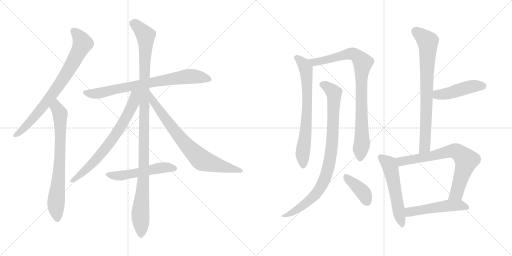
t = 0.00 s
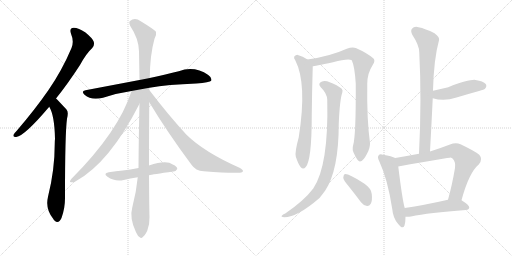
t = 2.63 s
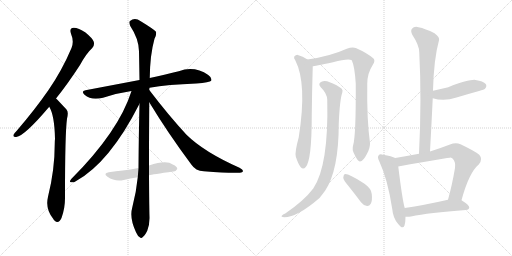
t = 5.26 s
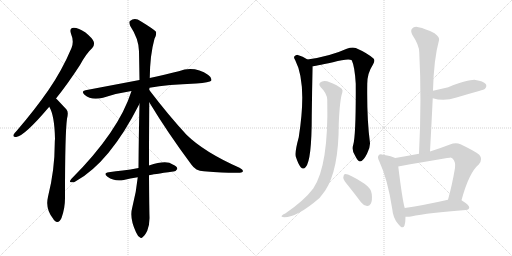
t = 7.89 s
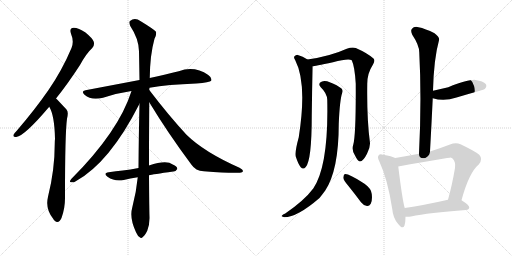
t = 10.51 s
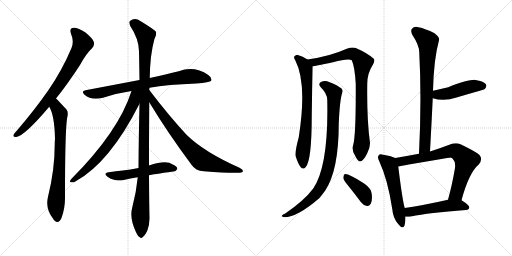
t = 13.14 s

The animated SVG that drew these frames (rendered in a browser with its animation timeline set to each time). Animation: 16 CSS @keyframes rules; one cycle of 13.14 s.

<svg version="1.1" viewBox="0 0 2048 1024" xmlns="http://www.w3.org/2000/svg">
  <g stroke="lightgray" stroke-dasharray="1,1" stroke-width="1" transform="scale(4, 4)">
    <line x1="0" y1="0" x2="256" y2="256"></line>
    <line x1="256" y1="0" x2="0" y2="256"></line>
    <line x1="128" y1="0" x2="128" y2="256"></line>
    <line x1="0" y1="128" x2="256" y2="128"></line>
    <line x1="256" y1="0" x2="512" y2="256"></line>
    <line x1="512" y1="0" x2="256" y2="256"></line>
    <line x1="384" y1="0" x2="384" y2="256"></line>
    <line x1="256" y1="128" x2="512" y2="128"></line>
  </g>
<g transform="scale(1, -1) translate(0, -850)">
   <style type="text/css">
    @keyframes keyframes0 {
      from {
       stroke: black;
       stroke-dashoffset: 773;
       stroke-width: 128;
       }
       72% {
       animation-timing-function: step-end;
       stroke: black;
       stroke-dashoffset: 0;
       stroke-width: 128;
       }
       to {
       stroke: black;
       stroke-width: 1024;
       }
       }
       #make-me-a-hanzi-animation-0 {
         animation: keyframes0 0.879069s both;
         animation-delay: 0.000000s;
         animation-timing-function: linear;
       }
    @keyframes keyframes1 {
      from {
       stroke: black;
       stroke-dashoffset: 732;
       stroke-width: 128;
       }
       70% {
       animation-timing-function: step-end;
       stroke: black;
       stroke-dashoffset: 0;
       stroke-width: 128;
       }
       to {
       stroke: black;
       stroke-width: 1024;
       }
       }
       #make-me-a-hanzi-animation-1 {
         animation: keyframes1 0.845703s both;
         animation-delay: 0.879069s;
         animation-timing-function: linear;
       }
    @keyframes keyframes2 {
      from {
       stroke: black;
       stroke-dashoffset: 762;
       stroke-width: 128;
       }
       71% {
       animation-timing-function: step-end;
       stroke: black;
       stroke-dashoffset: 0;
       stroke-width: 128;
       }
       to {
       stroke: black;
       stroke-width: 1024;
       }
       }
       #make-me-a-hanzi-animation-2 {
         animation: keyframes2 0.870117s both;
         animation-delay: 1.724772s;
         animation-timing-function: linear;
       }
    @keyframes keyframes3 {
      from {
       stroke: black;
       stroke-dashoffset: 1119;
       stroke-width: 128;
       }
       78% {
       animation-timing-function: step-end;
       stroke: black;
       stroke-dashoffset: 0;
       stroke-width: 128;
       }
       to {
       stroke: black;
       stroke-width: 1024;
       }
       }
       #make-me-a-hanzi-animation-3 {
         animation: keyframes3 1.160645s both;
         animation-delay: 2.594889s;
         animation-timing-function: linear;
       }
    @keyframes keyframes4 {
      from {
       stroke: black;
       stroke-dashoffset: 709;
       stroke-width: 128;
       }
       70% {
       animation-timing-function: step-end;
       stroke: black;
       stroke-dashoffset: 0;
       stroke-width: 128;
       }
       to {
       stroke: black;
       stroke-width: 1024;
       }
       }
       #make-me-a-hanzi-animation-4 {
         animation: keyframes4 0.826986s both;
         animation-delay: 3.755534s;
         animation-timing-function: linear;
       }
    @keyframes keyframes5 {
      from {
       stroke: black;
       stroke-dashoffset: 755;
       stroke-width: 128;
       }
       71% {
       animation-timing-function: step-end;
       stroke: black;
       stroke-dashoffset: 0;
       stroke-width: 128;
       }
       to {
       stroke: black;
       stroke-width: 1024;
       }
       }
       #make-me-a-hanzi-animation-5 {
         animation: keyframes5 0.864421s both;
         animation-delay: 4.582520s;
         animation-timing-function: linear;
       }
    @keyframes keyframes6 {
      from {
       stroke: black;
       stroke-dashoffset: 528;
       stroke-width: 128;
       }
       63% {
       animation-timing-function: step-end;
       stroke: black;
       stroke-dashoffset: 0;
       stroke-width: 128;
       }
       to {
       stroke: black;
       stroke-width: 1024;
       }
       }
       #make-me-a-hanzi-animation-6 {
         animation: keyframes6 0.679688s both;
         animation-delay: 5.446941s;
         animation-timing-function: linear;
       }
    @keyframes keyframes7 {
      from {
       stroke: black;
       stroke-dashoffset: 704;
       stroke-width: 128;
       }
       70% {
       animation-timing-function: step-end;
       stroke: black;
       stroke-dashoffset: 0;
       stroke-width: 128;
       }
       to {
       stroke: black;
       stroke-width: 1024;
       }
       }
       #make-me-a-hanzi-animation-7 {
         animation: keyframes7 0.822917s both;
         animation-delay: 6.126629s;
         animation-timing-function: linear;
       }
    @keyframes keyframes8 {
      from {
       stroke: black;
       stroke-dashoffset: 874;
       stroke-width: 128;
       }
       74% {
       animation-timing-function: step-end;
       stroke: black;
       stroke-dashoffset: 0;
       stroke-width: 128;
       }
       to {
       stroke: black;
       stroke-width: 1024;
       }
       }
       #make-me-a-hanzi-animation-8 {
         animation: keyframes8 0.961263s both;
         animation-delay: 6.949546s;
         animation-timing-function: linear;
       }
    @keyframes keyframes9 {
      from {
       stroke: black;
       stroke-dashoffset: 889;
       stroke-width: 128;
       }
       74% {
       animation-timing-function: step-end;
       stroke: black;
       stroke-dashoffset: 0;
       stroke-width: 128;
       }
       to {
       stroke: black;
       stroke-width: 1024;
       }
       }
       #make-me-a-hanzi-animation-9 {
         animation: keyframes9 0.973470s both;
         animation-delay: 7.910809s;
         animation-timing-function: linear;
       }
    @keyframes keyframes10 {
      from {
       stroke: black;
       stroke-dashoffset: 394;
       stroke-width: 128;
       }
       56% {
       animation-timing-function: step-end;
       stroke: black;
       stroke-dashoffset: 0;
       stroke-width: 128;
       }
       to {
       stroke: black;
       stroke-width: 1024;
       }
       }
       #make-me-a-hanzi-animation-10 {
         animation: keyframes10 0.570638s both;
         animation-delay: 8.884279s;
         animation-timing-function: linear;
       }
    @keyframes keyframes11 {
      from {
       stroke: black;
       stroke-dashoffset: 766;
       stroke-width: 128;
       }
       71% {
       animation-timing-function: step-end;
       stroke: black;
       stroke-dashoffset: 0;
       stroke-width: 128;
       }
       to {
       stroke: black;
       stroke-width: 1024;
       }
       }
       #make-me-a-hanzi-animation-11 {
         animation: keyframes11 0.873372s both;
         animation-delay: 9.454917s;
         animation-timing-function: linear;
       }
    @keyframes keyframes12 {
      from {
       stroke: black;
       stroke-dashoffset: 453;
       stroke-width: 128;
       }
       60% {
       animation-timing-function: step-end;
       stroke: black;
       stroke-dashoffset: 0;
       stroke-width: 128;
       }
       to {
       stroke: black;
       stroke-width: 1024;
       }
       }
       #make-me-a-hanzi-animation-12 {
         animation: keyframes12 0.618652s both;
         animation-delay: 10.328289s;
         animation-timing-function: linear;
       }
    @keyframes keyframes13 {
      from {
       stroke: black;
       stroke-dashoffset: 543;
       stroke-width: 128;
       }
       64% {
       animation-timing-function: step-end;
       stroke: black;
       stroke-dashoffset: 0;
       stroke-width: 128;
       }
       to {
       stroke: black;
       stroke-width: 1024;
       }
       }
       #make-me-a-hanzi-animation-13 {
         animation: keyframes13 0.691895s both;
         animation-delay: 10.946941s;
         animation-timing-function: linear;
       }
    @keyframes keyframes14 {
      from {
       stroke: black;
       stroke-dashoffset: 725;
       stroke-width: 128;
       }
       70% {
       animation-timing-function: step-end;
       stroke: black;
       stroke-dashoffset: 0;
       stroke-width: 128;
       }
       to {
       stroke: black;
       stroke-width: 1024;
       }
       }
       #make-me-a-hanzi-animation-14 {
         animation: keyframes14 0.840007s both;
         animation-delay: 11.638836s;
         animation-timing-function: linear;
       }
    @keyframes keyframes15 {
      from {
       stroke: black;
       stroke-dashoffset: 507;
       stroke-width: 128;
       }
       62% {
       animation-timing-function: step-end;
       stroke: black;
       stroke-dashoffset: 0;
       stroke-width: 128;
       }
       to {
       stroke: black;
       stroke-width: 1024;
       }
       }
       #make-me-a-hanzi-animation-15 {
         animation: keyframes15 0.662598s both;
         animation-delay: 12.478843s;
         animation-timing-function: linear;
       }
</style>
<path d="M 224.0 456.5 Q 270.0 513.5 320.0 590.5 Q 345.0 636.5 369.0 658.5 Q 379.0 668.5 375.0 683.5 Q 371.0 696.5 342.0 720.5 Q 314.0 739.5 295.0 739.5 Q 276.0 738.5 284.0 715.5 Q 297.0 684.5 286.0 658.5 Q 249.0 570.5 194.0 490.5 Q 140.0 412.5 67.0 327.5 Q 57.0 317.5 54.0 311.5 Q 51.0 299.5 65.0 302.5 Q 98.0 306.5 197.0 423.5 L 224.0 456.5 Z" fill="lightgray"></path> 
<path d="M 197.0 423.5 Q 218.0 389.5 220.0 295.5 Q 219.0 286.5 219.0 276.5 Q 219.0 170.5 192.0 63.5 Q 180.0 12.5 214.0 -26.5 Q 215.0 -29.5 218.0 -31.5 Q 234.0 -47.5 246.0 -21.5 Q 261.0 18.5 260.0 63.5 Q 260.0 318.5 268.0 375.5 Q 275.0 402.5 266.0 412.5 Q 229.0 452.5 224.0 456.5 C 203.0 477.5 184.0 450.5 197.0 423.5 Z" fill="lightgray"></path> 
<path d="M 598.0 499.5 Q 671.0 512.5 785.0 516.5 Q 839.0 520.5 845.0 527.5 Q 849.0 539.5 833.0 550.5 Q 778.0 587.5 715.0 565.5 Q 666.0 553.5 599.0 538.5 L 558.0 530.5 Q 458.0 511.5 342.0 489.5 Q 323.0 486.5 338.0 471.5 Q 366.0 446.5 412.0 459.5 Q 464.0 477.5 526.0 486.5 L 598.0 499.5 Z" fill="lightgray"></path> 
<path d="M 596.0 188.5 Q 596.0 291.5 597.0 441.5 L 597.0 490.5 Q 597.0 494.5 598.0 499.5 L 599.0 538.5 Q 600.0 631.5 618.0 695.5 Q 627.0 710.5 624.0 723.5 Q 617.0 732.5 563.0 765.5 Q 539.0 781.5 520.0 766.5 Q 514.0 762.5 521.0 746.5 Q 555.0 695.5 556.0 645.5 Q 557.0 591.5 558.0 530.5 L 558.0 435.5 Q 555.0 314.5 554.0 178.5 L 551.0 141.5 Q 545.0 80.5 529.0 20.5 Q 517.0 -21.5 544.0 -78.5 Q 551.0 -94.5 559.0 -98.5 Q 565.0 -105.5 572.0 -96.5 Q 579.0 -92.5 589.0 -72.5 Q 599.0 -47.5 598.0 -17.5 Q 597.0 10.5 596.0 149.5 L 596.0 188.5 Z" fill="lightgray"></path> 
<path d="M 526.0 486.5 Q 475.0 324.5 285.0 134.5 Q 275.0 121.5 284.0 121.5 Q 293.0 118.5 303.0 125.5 Q 439.0 200.5 558.0 435.5 C 594.0 506.5 540.0 529.5 526.0 486.5 Z" fill="lightgray"></path> 
<path d="M 597.0 441.5 Q 670.0 320.5 766.0 191.5 Q 782.0 167.5 815.0 165.5 Q 924.0 156.5 960.0 159.5 Q 970.0 160.5 972.0 165.5 Q 973.0 171.5 958.0 179.5 Q 816.0 242.5 746.0 311.5 Q 674.0 389.5 597.0 490.5 C 579.0 514.5 581.0 467.5 597.0 441.5 Z" fill="lightgray"></path> 
<path d="M 596.0 149.5 Q 609.0 152.5 693.0 164.5 Q 702.0 163.5 709.0 174.5 Q 710.0 184.5 691.0 192.5 Q 666.0 211.5 596.0 188.5 L 554.0 178.5 Q 521.0 172.5 491.0 168.5 Q 464.0 165.5 435.0 161.5 Q 411.0 157.5 430.0 143.5 Q 460.0 122.5 495.0 130.5 Q 520.0 136.5 551.0 141.5 L 596.0 149.5 Z" fill="lightgray"></path> 
<path d="M 1230.0 612.5 Q 1211.0 625.5 1191.0 630.5 Q 1184.0 631.5 1177.0 624.5 Q 1174.0 618.5 1181.0 609.5 Q 1229.0 516.5 1195.0 301.5 Q 1179.0 243.5 1183.0 224.5 Q 1193.0 193.5 1203.0 181.5 Q 1213.0 169.5 1223.0 182.5 Q 1247.0 209.5 1247.0 388.5 Q 1248.0 487.5 1251.0 585.5 C 1251.0 599.5 1251.0 599.5 1230.0 612.5 Z" fill="lightgray"></path> 
<path d="M 1413.0 271.5 Q 1406.0 250.5 1419.0 230.5 Q 1432.0 203.5 1440.0 204.5 Q 1453.0 205.5 1468.0 235.5 Q 1481.0 259.5 1480.0 278.5 Q 1467.0 371.5 1469.0 515.5 Q 1469.0 557.5 1492.0 592.5 Q 1502.0 608.5 1494.0 616.5 Q 1469.0 638.5 1423.0 658.5 Q 1408.0 662.5 1387.0 655.5 Q 1321.0 625.5 1230.0 612.5 C 1200.0 607.5 1221.0 580.5 1251.0 585.5 Q 1255.0 585.5 1332.0 601.5 Q 1393.0 617.5 1407.0 609.5 Q 1419.0 584.5 1423.0 515.5 Q 1424.0 310.5 1413.0 271.5 Z" fill="lightgray"></path> 
<path d="M 1309.0 451.5 Q 1315.0 187.5 1253.0 96.5 Q 1217.0 48.5 1141.0 -3.5 Q 1131.0 -7.5 1127.0 -12.5 Q 1123.0 -16.5 1137.0 -18.5 Q 1189.0 -18.5 1278.0 58.5 Q 1290.0 73.5 1301.0 88.5 Q 1355.0 170.5 1355.0 355.5 Q 1359.0 451.5 1369.0 479.5 Q 1373.0 489.5 1366.0 496.5 Q 1350.0 509.5 1319.0 521.5 Q 1300.0 528.5 1286.0 523.5 Q 1270.0 516.5 1283.0 501.5 Q 1308.0 477.5 1309.0 451.5 Z" fill="lightgray"></path> 
<path d="M 1393.0 107.5 Q 1418.0 76.5 1444.0 41.5 Q 1454.0 28.5 1468.0 26.5 Q 1477.0 25.5 1483.0 35.5 Q 1490.0 47.5 1487.0 74.5 Q 1486.0 95.5 1458.0 115.5 Q 1392.0 157.5 1378.0 153.5 Q 1374.0 150.5 1373.0 139.5 Q 1374.0 129.5 1393.0 107.5 Z" fill="lightgray"></path> 
<path d="M 1720.0 244.5 Q 1726.0 353.5 1731.0 457.5 L 1732.0 487.5 Q 1735.0 614.5 1756.0 689.5 Q 1760.0 701.5 1738.0 717.5 Q 1701.0 736.5 1674.0 741.5 Q 1656.0 745.5 1648.0 735.5 Q 1641.0 728.5 1649.0 711.5 Q 1677.0 669.5 1677.0 641.5 Q 1687.0 454.5 1676.0 235.5 C 1675.0 205.5 1718.0 214.5 1720.0 244.5 Z" fill="lightgray"></path> 
<path d="M 1731.0 457.5 Q 1776.0 442.5 1826.0 460.5 Q 1869.0 473.5 1916.0 486.5 Q 1937.0 492.5 1940.0 495.5 Q 1949.0 505.5 1943.0 514.5 Q 1933.0 526.5 1902.0 530.5 Q 1878.0 533.5 1793.0 501.5 Q 1763.0 494.5 1732.0 487.5 C 1703.0 480.5 1702.0 466.5 1731.0 457.5 Z" fill="lightgray"></path> 
<path d="M 1581.0 218.5 Q 1568.0 225.5 1532.0 231.5 Q 1519.0 235.5 1515.0 229.5 Q 1508.0 222.5 1517.0 205.5 Q 1551.0 132.5 1569.0 14.5 Q 1572.0 -21.5 1592.0 -44.5 Q 1611.0 -69.5 1618.0 -51.5 Q 1622.0 -38.5 1622.0 -16.5 L 1619.0 18.5 Q 1610.0 46.5 1593.0 184.5 C 1589.0 214.5 1589.0 215.5 1581.0 218.5 Z" fill="lightgray"></path> 
<path d="M 1846.0 49.5 Q 1876.0 160.5 1915.0 192.5 Q 1933.0 213.5 1917.0 231.5 Q 1899.0 246.5 1842.0 273.5 Q 1823.0 280.5 1800.0 272.5 Q 1758.0 256.5 1720.0 244.5 L 1676.0 235.5 Q 1628.0 226.5 1581.0 218.5 C 1551.0 213.5 1563.0 179.5 1593.0 184.5 Q 1803.0 220.5 1804.0 219.5 Q 1807.0 219.5 1811.0 215.5 Q 1823.0 203.5 1820.0 178.5 Q 1808.0 108.5 1792.0 51.5 C 1784.0 22.5 1838.0 20.5 1846.0 49.5 Z" fill="lightgray"></path> 
<path d="M 1622.0 -16.5 Q 1632.0 -17.5 1644.0 -15.5 Q 1714.0 -0.5 1864.0 10.5 Q 1876.0 11.5 1877.0 20.5 Q 1878.0 29.5 1846.0 49.5 C 1830.0 59.5 1821.0 58.5 1792.0 51.5 Q 1695.0 29.5 1619.0 18.5 C 1589.0 14.5 1592.0 -15.5 1622.0 -16.5 Z" fill="lightgray"></path> 
      <clipPath id="make-me-a-hanzi-clip-0">
      <path d="M 224.0 456.5 Q 270.0 513.5 320.0 590.5 Q 345.0 636.5 369.0 658.5 Q 379.0 668.5 375.0 683.5 Q 371.0 696.5 342.0 720.5 Q 314.0 739.5 295.0 739.5 Q 276.0 738.5 284.0 715.5 Q 297.0 684.5 286.0 658.5 Q 249.0 570.5 194.0 490.5 Q 140.0 412.5 67.0 327.5 Q 57.0 317.5 54.0 311.5 Q 51.0 299.5 65.0 302.5 Q 98.0 306.5 197.0 423.5 L 224.0 456.5 Z" fill="lightgray"></path>
      </clipPath>
      <path clip-path="url(#make-me-a-hanzi-clip-0)" d="M 295.0 725.5 L 312.0 710.5 L 330.0 675.5 L 292.0 599.5 L 175.0 426.5 L 100.0 341.5 L 63.0 310.5 " fill="none" id="make-me-a-hanzi-animation-0" stroke-dasharray="645 1290" stroke-linecap="round"></path>

      <clipPath id="make-me-a-hanzi-clip-1">
      <path d="M 197.0 423.5 Q 218.0 389.5 220.0 295.5 Q 219.0 286.5 219.0 276.5 Q 219.0 170.5 192.0 63.5 Q 180.0 12.5 214.0 -26.5 Q 215.0 -29.5 218.0 -31.5 Q 234.0 -47.5 246.0 -21.5 Q 261.0 18.5 260.0 63.5 Q 260.0 318.5 268.0 375.5 Q 275.0 402.5 266.0 412.5 Q 229.0 452.5 224.0 456.5 C 203.0 477.5 184.0 450.5 197.0 423.5 Z" fill="lightgray"></path>
      </clipPath>
      <path clip-path="url(#make-me-a-hanzi-clip-1)" d="M 222.0 449.5 L 226.0 419.5 L 241.0 388.5 L 241.0 244.5 L 224.0 38.5 L 230.0 -21.5 " fill="none" id="make-me-a-hanzi-animation-1" stroke-dasharray="604 1208" stroke-linecap="round"></path>

      <clipPath id="make-me-a-hanzi-clip-2">
      <path d="M 598.0 499.5 Q 671.0 512.5 785.0 516.5 Q 839.0 520.5 845.0 527.5 Q 849.0 539.5 833.0 550.5 Q 778.0 587.5 715.0 565.5 Q 666.0 553.5 599.0 538.5 L 558.0 530.5 Q 458.0 511.5 342.0 489.5 Q 323.0 486.5 338.0 471.5 Q 366.0 446.5 412.0 459.5 Q 464.0 477.5 526.0 486.5 L 598.0 499.5 Z" fill="lightgray"></path>
      </clipPath>
      <path clip-path="url(#make-me-a-hanzi-clip-2)" d="M 340.0 480.5 L 399.0 477.5 L 510.0 503.5 L 730.0 542.5 L 790.0 543.5 L 838.0 532.5 " fill="none" id="make-me-a-hanzi-animation-2" stroke-dasharray="634 1268" stroke-linecap="round"></path>

      <clipPath id="make-me-a-hanzi-clip-3">
      <path d="M 596.0 188.5 Q 596.0 291.5 597.0 441.5 L 597.0 490.5 Q 597.0 494.5 598.0 499.5 L 599.0 538.5 Q 600.0 631.5 618.0 695.5 Q 627.0 710.5 624.0 723.5 Q 617.0 732.5 563.0 765.5 Q 539.0 781.5 520.0 766.5 Q 514.0 762.5 521.0 746.5 Q 555.0 695.5 556.0 645.5 Q 557.0 591.5 558.0 530.5 L 558.0 435.5 Q 555.0 314.5 554.0 178.5 L 551.0 141.5 Q 545.0 80.5 529.0 20.5 Q 517.0 -21.5 544.0 -78.5 Q 551.0 -94.5 559.0 -98.5 Q 565.0 -105.5 572.0 -96.5 Q 579.0 -92.5 589.0 -72.5 Q 599.0 -47.5 598.0 -17.5 Q 597.0 10.5 596.0 149.5 L 596.0 188.5 Z" fill="lightgray"></path>
      </clipPath>
      <path clip-path="url(#make-me-a-hanzi-clip-3)" d="M 533.0 757.5 L 573.0 720.5 L 583.0 697.5 L 575.0 137.5 L 561.0 -1.5 L 564.0 -85.5 " fill="none" id="make-me-a-hanzi-animation-3" stroke-dasharray="991 1982" stroke-linecap="round"></path>

      <clipPath id="make-me-a-hanzi-clip-4">
      <path d="M 526.0 486.5 Q 475.0 324.5 285.0 134.5 Q 275.0 121.5 284.0 121.5 Q 293.0 118.5 303.0 125.5 Q 439.0 200.5 558.0 435.5 C 594.0 506.5 540.0 529.5 526.0 486.5 Z" fill="lightgray"></path>
      </clipPath>
      <path clip-path="url(#make-me-a-hanzi-clip-4)" d="M 554.0 485.5 L 540.0 470.5 L 535.0 442.5 L 517.0 401.5 L 443.0 283.5 L 350.0 176.5 L 289.0 127.5 " fill="none" id="make-me-a-hanzi-animation-4" stroke-dasharray="581 1162" stroke-linecap="round"></path>

      <clipPath id="make-me-a-hanzi-clip-5">
      <path d="M 597.0 441.5 Q 670.0 320.5 766.0 191.5 Q 782.0 167.5 815.0 165.5 Q 924.0 156.5 960.0 159.5 Q 970.0 160.5 972.0 165.5 Q 973.0 171.5 958.0 179.5 Q 816.0 242.5 746.0 311.5 Q 674.0 389.5 597.0 490.5 C 579.0 514.5 581.0 467.5 597.0 441.5 Z" fill="lightgray"></path>
      </clipPath>
      <path clip-path="url(#make-me-a-hanzi-clip-5)" d="M 602.0 472.5 L 613.0 442.5 L 695.0 331.5 L 746.0 269.5 L 808.0 209.5 L 964.0 165.5 " fill="none" id="make-me-a-hanzi-animation-5" stroke-dasharray="627 1254" stroke-linecap="round"></path>

      <clipPath id="make-me-a-hanzi-clip-6">
      <path d="M 596.0 149.5 Q 609.0 152.5 693.0 164.5 Q 702.0 163.5 709.0 174.5 Q 710.0 184.5 691.0 192.5 Q 666.0 211.5 596.0 188.5 L 554.0 178.5 Q 521.0 172.5 491.0 168.5 Q 464.0 165.5 435.0 161.5 Q 411.0 157.5 430.0 143.5 Q 460.0 122.5 495.0 130.5 Q 520.0 136.5 551.0 141.5 L 596.0 149.5 Z" fill="lightgray"></path>
      </clipPath>
      <path clip-path="url(#make-me-a-hanzi-clip-6)" d="M 431.0 152.5 L 465.0 146.5 L 648.0 180.5 L 699.0 176.5 " fill="none" id="make-me-a-hanzi-animation-6" stroke-dasharray="400 800" stroke-linecap="round"></path>

      <clipPath id="make-me-a-hanzi-clip-7">
      <path d="M 1230.0 612.5 Q 1211.0 625.5 1191.0 630.5 Q 1184.0 631.5 1177.0 624.5 Q 1174.0 618.5 1181.0 609.5 Q 1229.0 516.5 1195.0 301.5 Q 1179.0 243.5 1183.0 224.5 Q 1193.0 193.5 1203.0 181.5 Q 1213.0 169.5 1223.0 182.5 Q 1247.0 209.5 1247.0 388.5 Q 1248.0 487.5 1251.0 585.5 C 1251.0 599.5 1251.0 599.5 1230.0 612.5 Z" fill="lightgray"></path>
      </clipPath>
      <path clip-path="url(#make-me-a-hanzi-clip-7)" d="M 1188.0 619.5 L 1212.0 597.5 L 1221.0 580.5 L 1228.0 533.5 L 1228.0 375.5 L 1210.0 231.5 L 1213.0 186.5 " fill="none" id="make-me-a-hanzi-animation-7" stroke-dasharray="576 1152" stroke-linecap="round"></path>

      <clipPath id="make-me-a-hanzi-clip-8">
      <path d="M 1413.0 271.5 Q 1406.0 250.5 1419.0 230.5 Q 1432.0 203.5 1440.0 204.5 Q 1453.0 205.5 1468.0 235.5 Q 1481.0 259.5 1480.0 278.5 Q 1467.0 371.5 1469.0 515.5 Q 1469.0 557.5 1492.0 592.5 Q 1502.0 608.5 1494.0 616.5 Q 1469.0 638.5 1423.0 658.5 Q 1408.0 662.5 1387.0 655.5 Q 1321.0 625.5 1230.0 612.5 C 1200.0 607.5 1221.0 580.5 1251.0 585.5 Q 1255.0 585.5 1332.0 601.5 Q 1393.0 617.5 1407.0 609.5 Q 1419.0 584.5 1423.0 515.5 Q 1424.0 310.5 1413.0 271.5 Z" fill="lightgray"></path>
      </clipPath>
      <path clip-path="url(#make-me-a-hanzi-clip-8)" d="M 1238.0 611.5 L 1265.0 602.5 L 1408.0 635.5 L 1432.0 623.5 L 1451.0 600.5 L 1444.0 478.5 L 1448.0 280.5 L 1441.0 214.5 " fill="none" id="make-me-a-hanzi-animation-8" stroke-dasharray="746 1492" stroke-linecap="round"></path>

      <clipPath id="make-me-a-hanzi-clip-9">
      <path d="M 1309.0 451.5 Q 1315.0 187.5 1253.0 96.5 Q 1217.0 48.5 1141.0 -3.5 Q 1131.0 -7.5 1127.0 -12.5 Q 1123.0 -16.5 1137.0 -18.5 Q 1189.0 -18.5 1278.0 58.5 Q 1290.0 73.5 1301.0 88.5 Q 1355.0 170.5 1355.0 355.5 Q 1359.0 451.5 1369.0 479.5 Q 1373.0 489.5 1366.0 496.5 Q 1350.0 509.5 1319.0 521.5 Q 1300.0 528.5 1286.0 523.5 Q 1270.0 516.5 1283.0 501.5 Q 1308.0 477.5 1309.0 451.5 Z" fill="lightgray"></path>
      </clipPath>
      <path clip-path="url(#make-me-a-hanzi-clip-9)" d="M 1289.0 511.5 L 1318.0 496.5 L 1336.0 472.5 L 1330.0 288.5 L 1310.0 167.5 L 1290.0 113.5 L 1257.0 67.5 L 1191.0 13.5 L 1133.0 -13.5 " fill="none" id="make-me-a-hanzi-animation-9" stroke-dasharray="761 1522" stroke-linecap="round"></path>

      <clipPath id="make-me-a-hanzi-clip-10">
      <path d="M 1393.0 107.5 Q 1418.0 76.5 1444.0 41.5 Q 1454.0 28.5 1468.0 26.5 Q 1477.0 25.5 1483.0 35.5 Q 1490.0 47.5 1487.0 74.5 Q 1486.0 95.5 1458.0 115.5 Q 1392.0 157.5 1378.0 153.5 Q 1374.0 150.5 1373.0 139.5 Q 1374.0 129.5 1393.0 107.5 Z" fill="lightgray"></path>
      </clipPath>
      <path clip-path="url(#make-me-a-hanzi-clip-10)" d="M 1381.0 144.5 L 1452.0 80.5 L 1469.0 41.5 " fill="none" id="make-me-a-hanzi-animation-10" stroke-dasharray="266 532" stroke-linecap="round"></path>

      <clipPath id="make-me-a-hanzi-clip-11">
      <path d="M 1720.0 244.5 Q 1726.0 353.5 1731.0 457.5 L 1732.0 487.5 Q 1735.0 614.5 1756.0 689.5 Q 1760.0 701.5 1738.0 717.5 Q 1701.0 736.5 1674.0 741.5 Q 1656.0 745.5 1648.0 735.5 Q 1641.0 728.5 1649.0 711.5 Q 1677.0 669.5 1677.0 641.5 Q 1687.0 454.5 1676.0 235.5 C 1675.0 205.5 1718.0 214.5 1720.0 244.5 Z" fill="lightgray"></path>
      </clipPath>
      <path clip-path="url(#make-me-a-hanzi-clip-11)" d="M 1661.0 725.5 L 1702.0 693.5 L 1712.0 666.5 L 1700.0 268.5 L 1682.0 243.5 " fill="none" id="make-me-a-hanzi-animation-11" stroke-dasharray="638 1276" stroke-linecap="round"></path>

      <clipPath id="make-me-a-hanzi-clip-12">
      <path d="M 1731.0 457.5 Q 1776.0 442.5 1826.0 460.5 Q 1869.0 473.5 1916.0 486.5 Q 1937.0 492.5 1940.0 495.5 Q 1949.0 505.5 1943.0 514.5 Q 1933.0 526.5 1902.0 530.5 Q 1878.0 533.5 1793.0 501.5 Q 1763.0 494.5 1732.0 487.5 C 1703.0 480.5 1702.0 466.5 1731.0 457.5 Z" fill="lightgray"></path>
      </clipPath>
      <path clip-path="url(#make-me-a-hanzi-clip-12)" d="M 1741.0 464.5 L 1751.0 472.5 L 1797.0 476.5 L 1893.0 505.5 L 1931.0 506.5 " fill="none" id="make-me-a-hanzi-animation-12" stroke-dasharray="325 650" stroke-linecap="round"></path>

      <clipPath id="make-me-a-hanzi-clip-13">
      <path d="M 1581.0 218.5 Q 1568.0 225.5 1532.0 231.5 Q 1519.0 235.5 1515.0 229.5 Q 1508.0 222.5 1517.0 205.5 Q 1551.0 132.5 1569.0 14.5 Q 1572.0 -21.5 1592.0 -44.5 Q 1611.0 -69.5 1618.0 -51.5 Q 1622.0 -38.5 1622.0 -16.5 L 1619.0 18.5 Q 1610.0 46.5 1593.0 184.5 C 1589.0 214.5 1589.0 215.5 1581.0 218.5 Z" fill="lightgray"></path>
      </clipPath>
      <path clip-path="url(#make-me-a-hanzi-clip-13)" d="M 1524.0 221.5 L 1558.0 191.5 L 1566.0 168.5 L 1606.0 -45.5 " fill="none" id="make-me-a-hanzi-animation-13" stroke-dasharray="415 830" stroke-linecap="round"></path>

      <clipPath id="make-me-a-hanzi-clip-14">
      <path d="M 1846.0 49.5 Q 1876.0 160.5 1915.0 192.5 Q 1933.0 213.5 1917.0 231.5 Q 1899.0 246.5 1842.0 273.5 Q 1823.0 280.5 1800.0 272.5 Q 1758.0 256.5 1720.0 244.5 L 1676.0 235.5 Q 1628.0 226.5 1581.0 218.5 C 1551.0 213.5 1563.0 179.5 1593.0 184.5 Q 1803.0 220.5 1804.0 219.5 Q 1807.0 219.5 1811.0 215.5 Q 1823.0 203.5 1820.0 178.5 Q 1808.0 108.5 1792.0 51.5 C 1784.0 22.5 1838.0 20.5 1846.0 49.5 Z" fill="lightgray"></path>
      </clipPath>
      <path clip-path="url(#make-me-a-hanzi-clip-14)" d="M 1589.0 214.5 L 1608.0 203.5 L 1723.0 224.5 L 1802.0 246.5 L 1836.0 239.5 L 1865.0 208.5 L 1826.0 76.5 L 1799.0 56.5 " fill="none" id="make-me-a-hanzi-animation-14" stroke-dasharray="597 1194" stroke-linecap="round"></path>

      <clipPath id="make-me-a-hanzi-clip-15">
      <path d="M 1622.0 -16.5 Q 1632.0 -17.5 1644.0 -15.5 Q 1714.0 -0.5 1864.0 10.5 Q 1876.0 11.5 1877.0 20.5 Q 1878.0 29.5 1846.0 49.5 C 1830.0 59.5 1821.0 58.5 1792.0 51.5 Q 1695.0 29.5 1619.0 18.5 C 1589.0 14.5 1592.0 -15.5 1622.0 -16.5 Z" fill="lightgray"></path>
      </clipPath>
      <path clip-path="url(#make-me-a-hanzi-clip-15)" d="M 1627.0 -10.5 L 1638.0 2.5 L 1789.0 27.5 L 1845.0 29.5 L 1868.0 20.5 " fill="none" id="make-me-a-hanzi-animation-15" stroke-dasharray="379 758" stroke-linecap="round"></path>

</g>
</svg>
